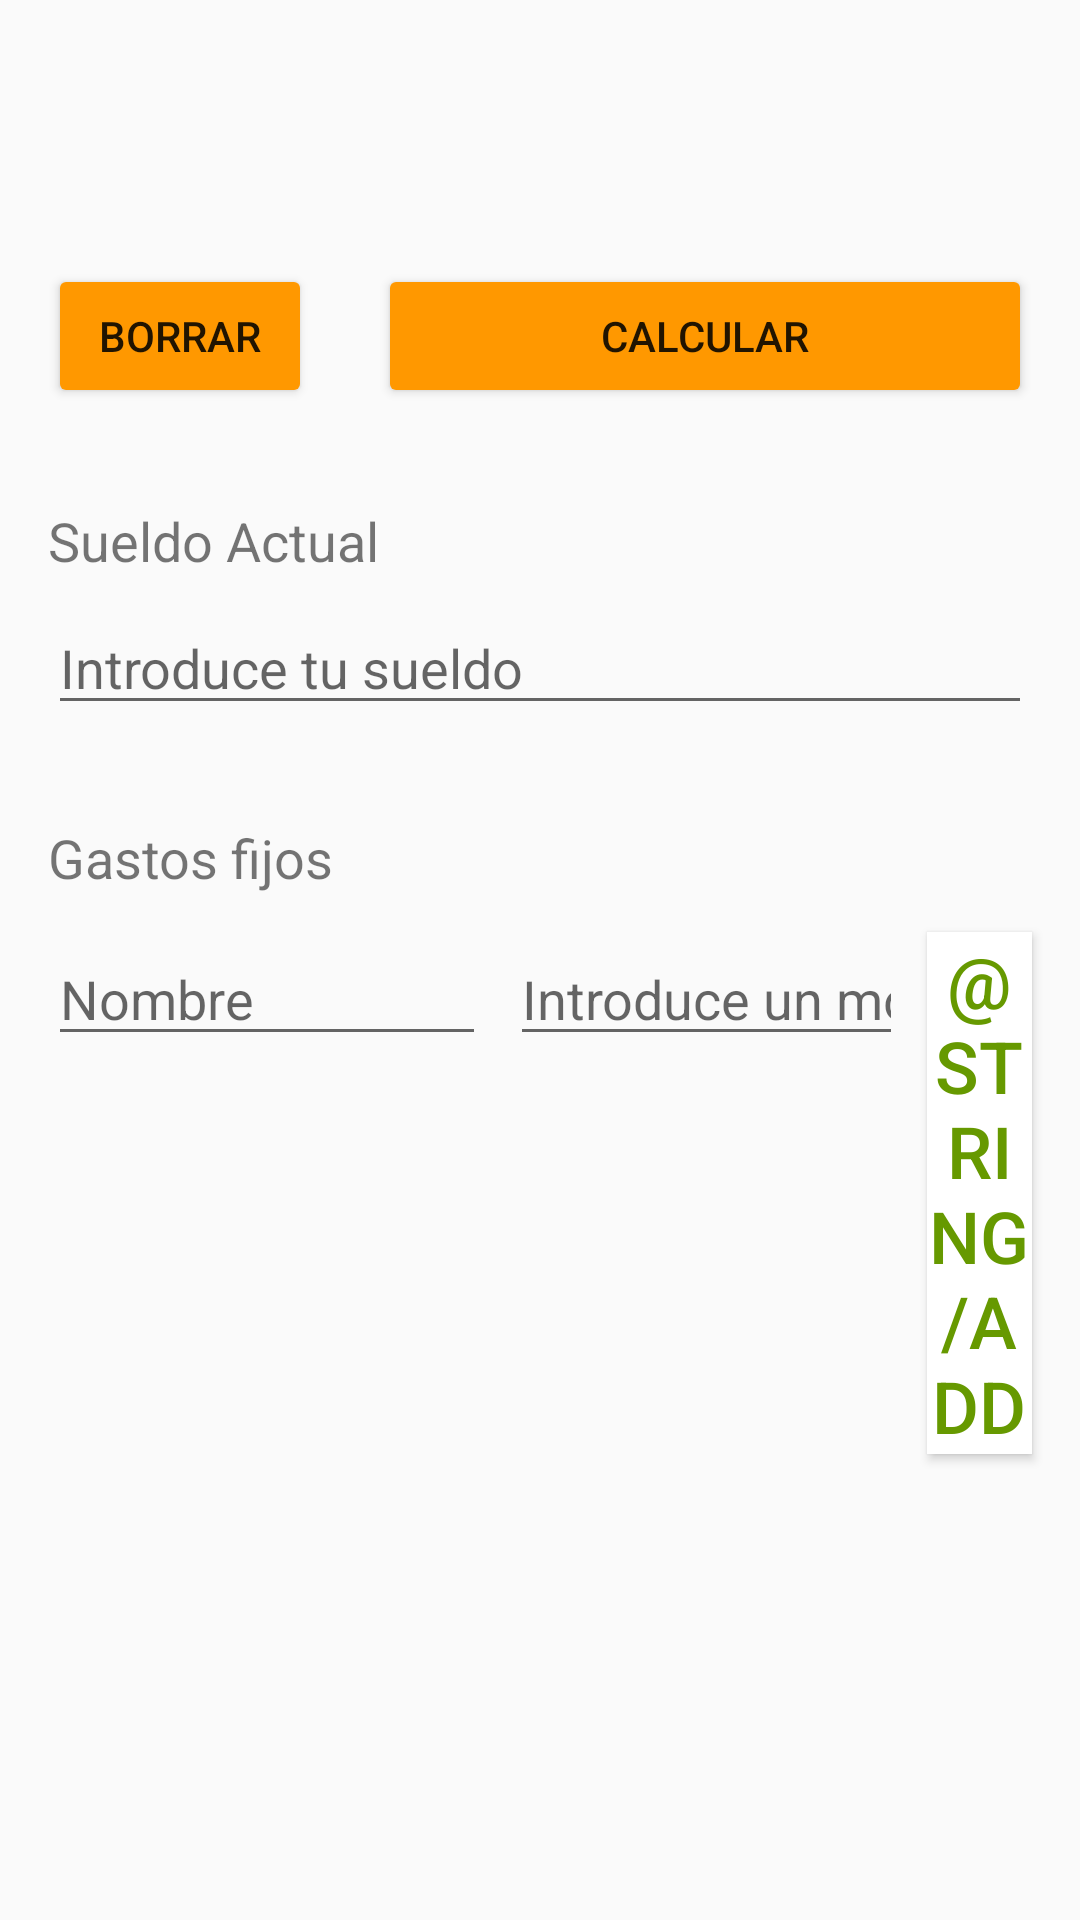

Produce the Android XML layout that renders to this screen, including the resource entries it uses.
<!-- AndroidManifest.xml: application theme AppTheme -->
<!-- res/layout/activity_data_colector.xml -->
<?xml version="1.0" encoding="utf-8"?>
<android.support.constraint.ConstraintLayout
    xmlns:android="http://schemas.android.com/apk/res/android"
    xmlns:app="http://schemas.android.com/apk/res-auto"
    xmlns:tools="http://schemas.android.com/tools"
    android:layout_width="match_parent"
    android:layout_height="match_parent">

    <EditText
        android:id="@+id/salary_edit_text"
        android:layout_width="0dp"
        android:layout_height="wrap_content"
        android:layout_marginEnd="16dp"
        android:layout_marginStart="16dp"
        android:layout_marginTop="8dp"
        android:ems="10"
        android:hint="@string/introduce_tu_sueldo"
        android:inputType="textPersonName"
        app:layout_constraintEnd_toEndOf="parent"
        app:layout_constraintHorizontal_bias="0.503"
        app:layout_constraintStart_toStartOf="parent"
        app:layout_constraintTop_toBottomOf="@+id/textView13" />

    <TextView
        android:id="@+id/textView13"
        android:layout_width="wrap_content"
        android:layout_height="wrap_content"
        android:layout_marginStart="16dp"
        android:layout_marginTop="32dp"
        android:text="@string/sueldo_actual"
        android:textSize="18sp"
        app:layout_constraintStart_toStartOf="parent"
        app:layout_constraintTop_toBottomOf="@+id/clear_data_button"
        android:layout_marginLeft="16dp" />

    <TextView
        android:id="@+id/textView14"
        android:layout_width="wrap_content"
        android:layout_height="29dp"
        android:layout_marginStart="16dp"
        android:layout_marginTop="32dp"
        android:text="@string/gastos_fijos"
        android:textSize="18sp"
        app:layout_constraintStart_toStartOf="parent"
        app:layout_constraintTop_toBottomOf="@+id/salary_edit_text"
        android:layout_marginLeft="16dp" />

    <EditText
        android:id="@+id/expenses_text_view"
        android:layout_width="131dp"
        android:layout_height="wrap_content"
        android:layout_marginEnd="8dp"
        android:ems="10"
        android:hint="@string/cantidad"
        android:inputType="textPersonName"
        app:layout_constraintEnd_toStartOf="@+id/add_expenses_button"
        app:layout_constraintTop_toTopOf="@+id/name_expenses_text_view"
        android:layout_marginRight="8dp" />

    <Button
        android:id="@+id/add_expenses_button"
        android:layout_width="35dp"
        android:layout_height="wrap_content"
        android:layout_marginEnd="16dp"
        android:background="@android:drawable/screen_background_light"
        android:text="@string/add"
        android:textColor="@android:color/holo_green_dark"
        android:textSize="24sp"
        android:visibility="visible"
        app:layout_constraintEnd_toEndOf="parent"
        app:layout_constraintTop_toTopOf="@+id/expenses_text_view"
        android:layout_marginRight="16dp" />

    <ScrollView
        android:id="@+id/expenses_scroll_view"
        android:layout_width="0dp"
        android:layout_height="0dp"
        android:layout_marginBottom="16dp"
        android:layout_marginEnd="16dp"
        android:layout_marginStart="16dp"
        android:layout_marginTop="310dp"
        app:layout_constraintBottom_toBottomOf="parent"
        app:layout_constraintEnd_toEndOf="parent"
        app:layout_constraintStart_toStartOf="parent"
        app:layout_constraintTop_toTopOf="parent">

        <ListView
            android:layout_width="match_parent"
            android:layout_height="wrap_content" />

    </ScrollView>

    <Button
        android:id="@+id/calculate_button"
        android:layout_width="218dp"
        android:layout_height="wrap_content"
        android:layout_marginBottom="432dp"
        android:layout_marginEnd="16dp"
        android:layout_marginTop="16dp"
        android:text="@string/calcular_sueldo_real"
        app:layout_constraintBottom_toBottomOf="parent"
        app:layout_constraintEnd_toEndOf="parent"
        app:layout_constraintTop_toTopOf="parent"
        android:layout_marginRight="16dp" />

    <EditText
        android:id="@+id/name_expenses_text_view"
        android:layout_width="0dp"
        android:layout_height="wrap_content"
        android:layout_marginEnd="8dp"
        android:layout_marginStart="16dp"
        android:layout_marginTop="8dp"
        android:ems="10"
        android:hint="@string/nombre"
        android:inputType="textPersonName"
        app:layout_constraintEnd_toStartOf="@+id/expenses_text_view"
        app:layout_constraintStart_toStartOf="parent"
        app:layout_constraintTop_toBottomOf="@+id/textView14"
        android:layout_marginRight="8dp"
        android:layout_marginLeft="16dp" />

    <Button
        android:id="@+id/clear_data_button"
        android:layout_width="0dp"
        android:layout_height="wrap_content"
        android:layout_marginEnd="8dp"
        android:layout_marginStart="16dp"
        android:text="@string/limpiar"
        app:layout_constraintStart_toStartOf="parent"
        app:layout_constraintTop_toTopOf="@+id/calculate_button"
        android:layout_marginRight="8dp"
        android:layout_marginLeft="16dp" />

</android.support.constraint.ConstraintLayout>
<!-- resources referenced by this layout -->
<resources>
  <string name="calcular_sueldo_real">Calcular</string>
  <string name="cantidad">Introduce un monto</string>
  <string name="gastos_fijos">Gastos fijos</string>
  <string name="introduce_tu_sueldo">Introduce tu sueldo</string>
  <string name="limpiar">Borrar</string>
  <string name="nombre">Nombre</string>
  <string name="sueldo_actual">Sueldo Actual</string>
  <style name="AppTheme" parent="Theme.AppCompat.Light">
          
          <item name="colorPrimary">#FF9800</item>
          
          <item name="colorButtonNormal">#FF9800</item>
          <item name="colorAccent">@color/colorAccent</item>
      </style>
  <!-- not gathered from this repository: default colours our renderer supplied (Android Studio template values) -->
  <color name="colorAccent">#FF03DAC5</color>
</resources>
